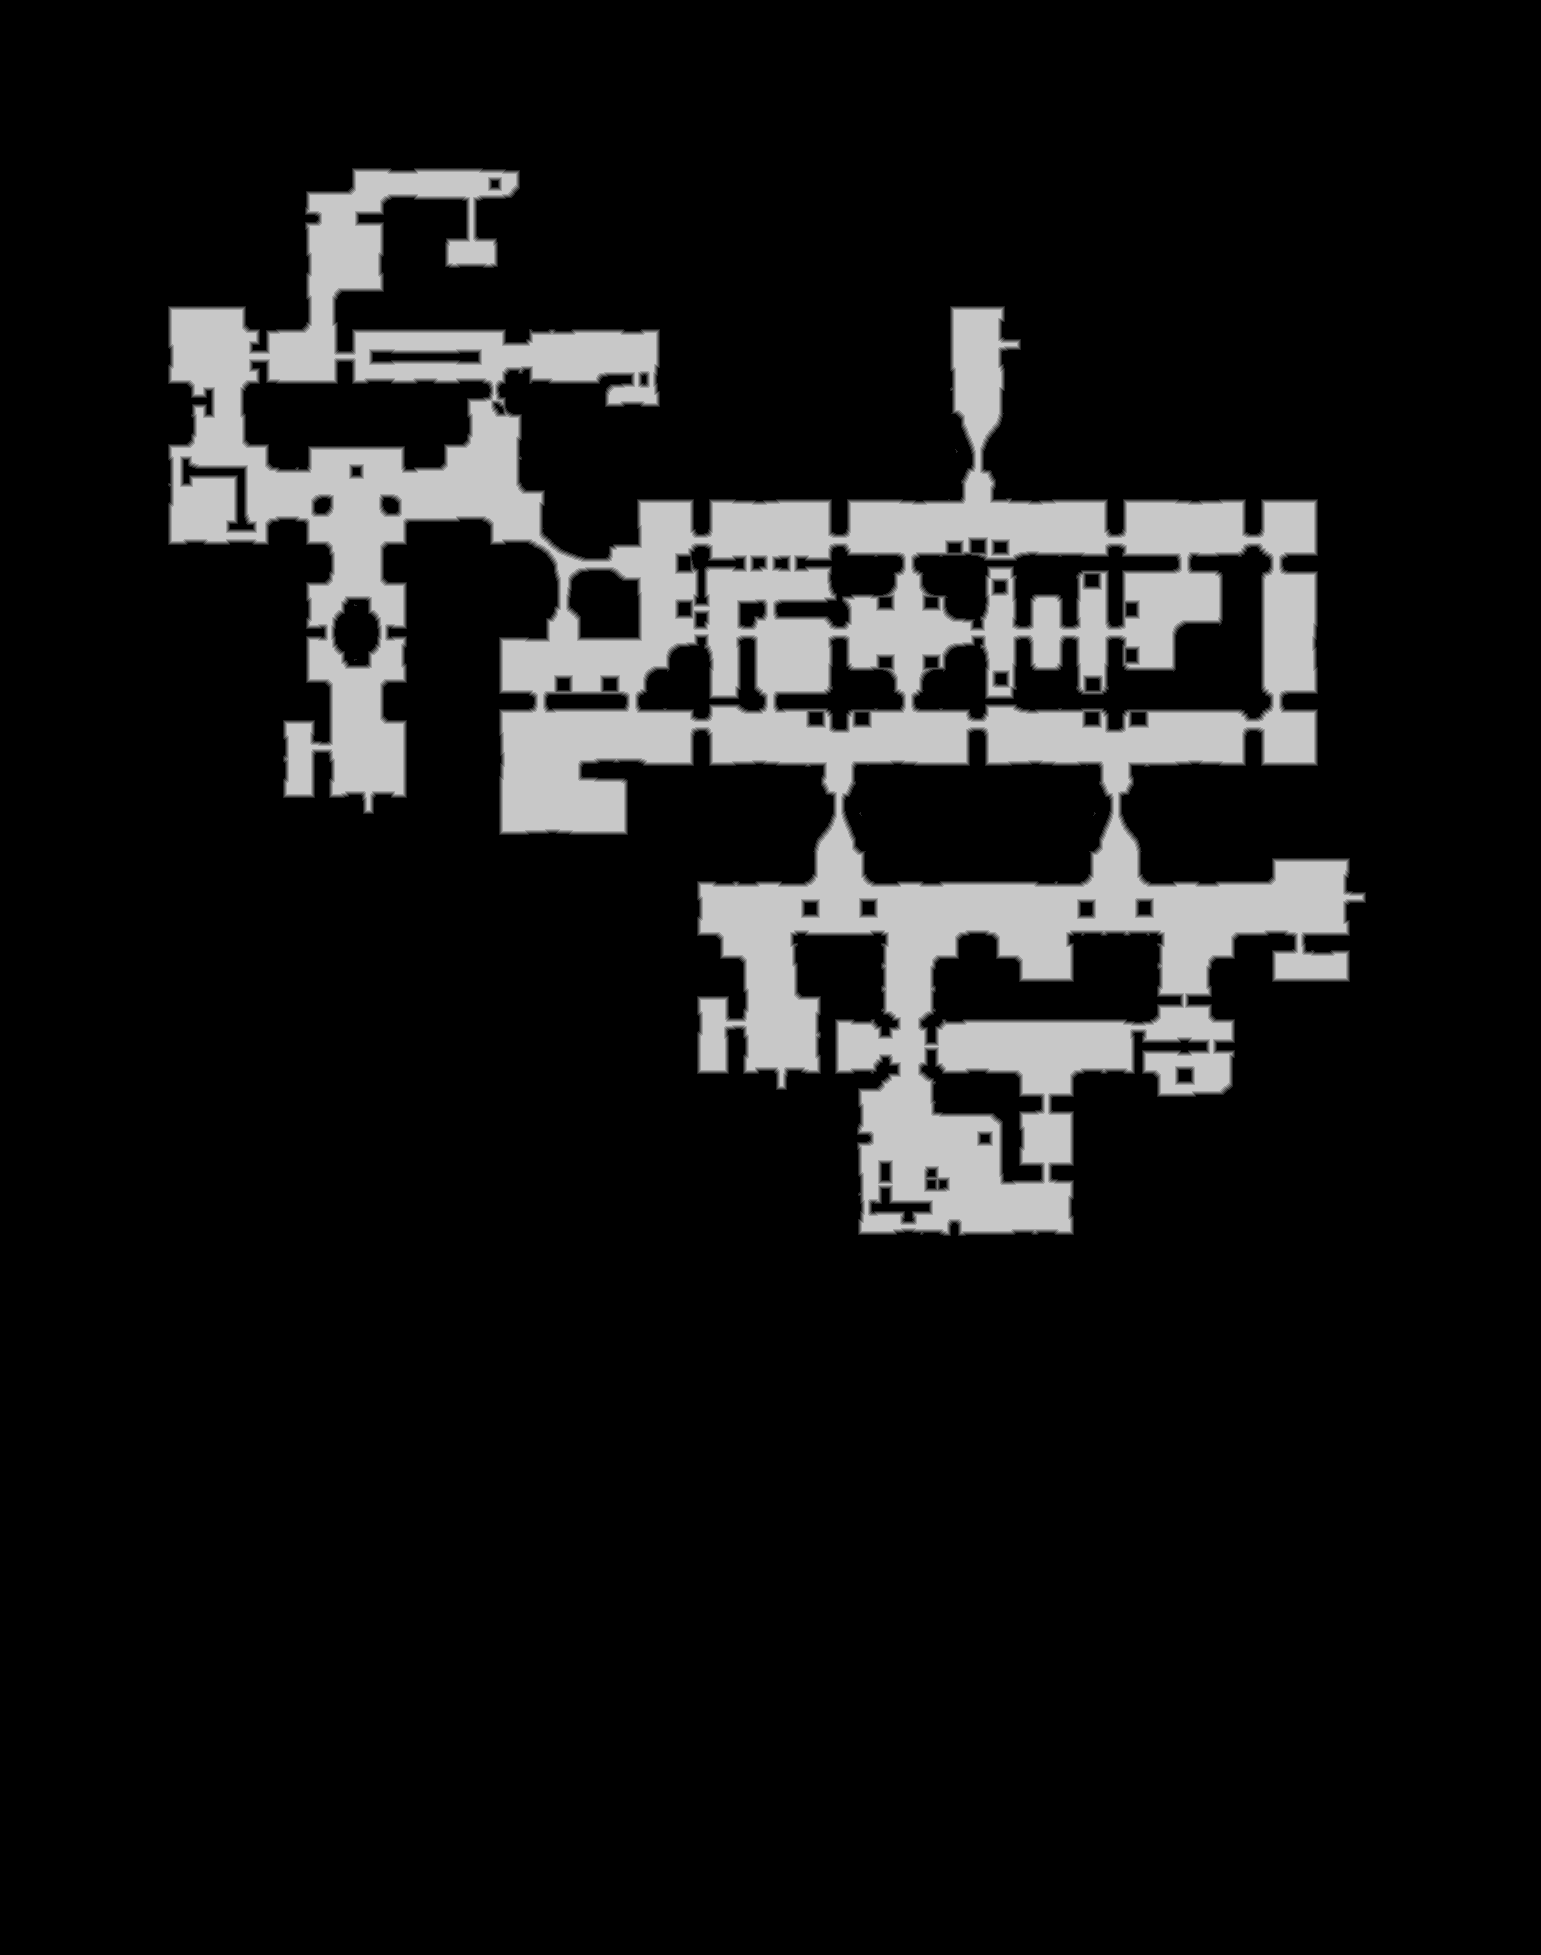

The table this chart was drawn from, first rows:
source	tdt_hull melee
truth	truth_39b933f4c48.tsv
width	1541
height	1955
nibble	0	2625283
nibble	1	22228
nibble	2	22543
nibble	3	22459
nibble	4	22468
nibble	5	297674
